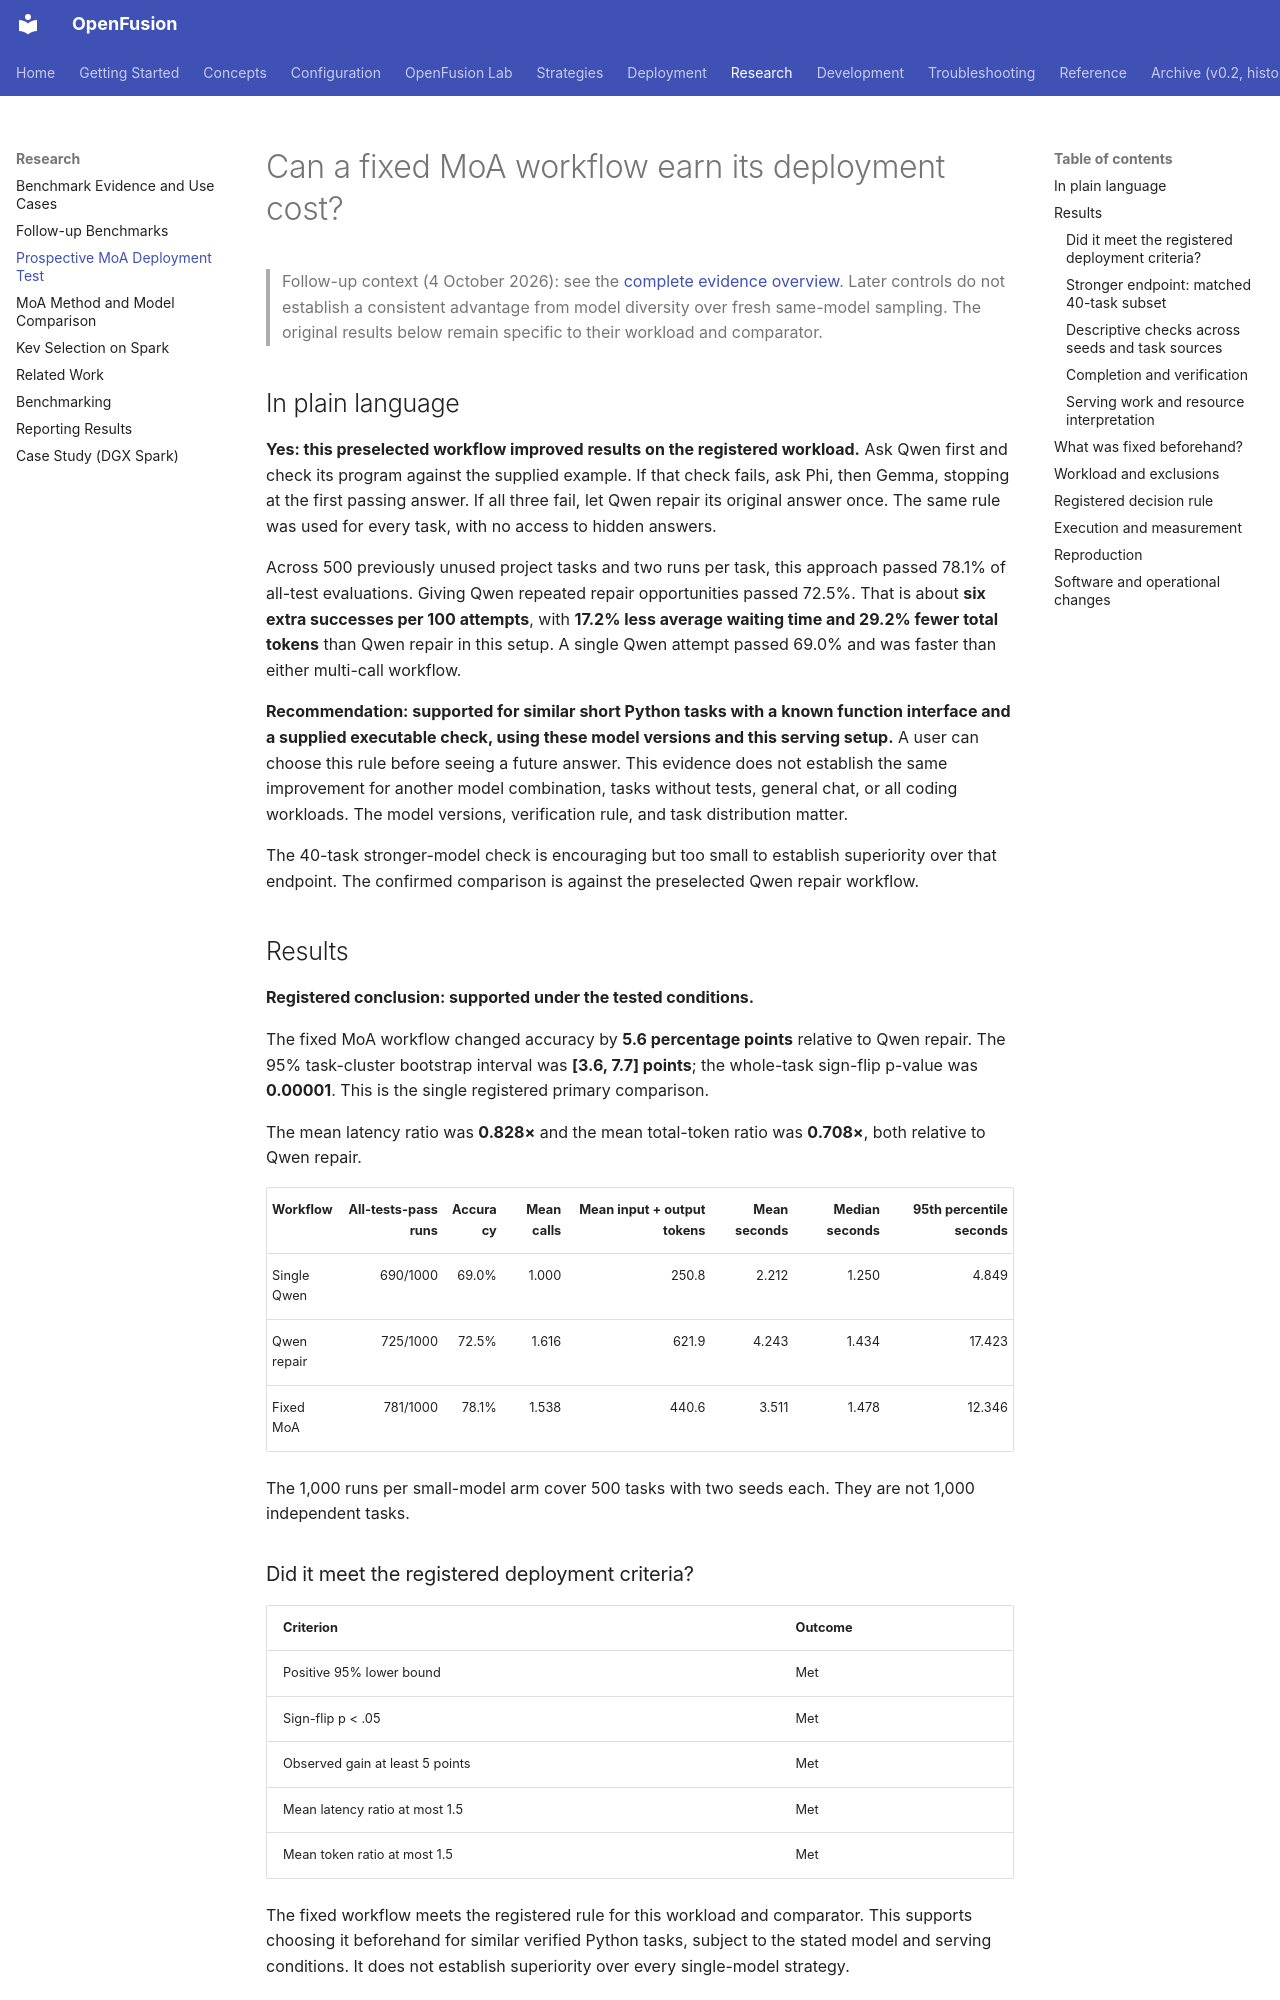

repository: johncheungmk/openfusion · page: research/prospective-moa-deployment/index.html · generator: mkdocs

# Can a fixed MoA workflow earn its deployment cost?

> Follow-up context (4 October 2026): see the [complete evidence overview](benchmark-evidence.md). Later controls do not establish a consistent advantage from model diversity over fresh same-model sampling. The original results below remain specific to their workload and comparator.


## In plain language

**Yes: this preselected workflow improved results on the registered workload.** Ask Qwen
first and check its program against the supplied example. If that check fails, ask Phi,
then Gemma, stopping at the first passing answer. If all three fail, let Qwen repair its
original answer once. The same rule was used for every task, with no access to hidden answers.

Across 500 previously unused project tasks and two runs per task, this approach passed
78.1% of all-test evaluations. Giving Qwen repeated repair opportunities passed 72.5%.
That is about **six extra successes per 100 attempts**, with **17.2% less average waiting
time and 29.2% fewer total tokens** than Qwen repair in this setup. A single Qwen attempt
passed 69.0% and was faster than either multi-call workflow.

**Recommendation: supported for similar short Python tasks with a known function interface
and a supplied executable check, using these model versions and this serving setup.** A user
can choose this rule before seeing a future answer. This evidence does not establish the
same improvement for another model combination, tasks without tests, general chat, or all
coding workloads. The model versions, verification rule, and task distribution matter.

The 40-task stronger-model check is encouraging but too small to establish superiority over
that endpoint. The confirmed comparison is against the preselected Qwen repair workflow.

## Results

**Registered conclusion: supported under the tested conditions.**

The fixed MoA workflow changed accuracy by **5.6 percentage
points** relative to Qwen repair. The 95% task-cluster bootstrap interval was
**[3.6, 7.7] points**; the whole-task sign-flip p-value was
**0.00001**. This is the single registered primary comparison.

The mean latency ratio was **0.828×** and the mean total-token
ratio was **0.708×**, both relative to Qwen repair.

| Workflow | All-tests-pass runs | Accuracy | Mean calls | Mean input + output tokens | Mean seconds | Median seconds | 95th percentile seconds |
|---|---:|---:|---:|---:|---:|---:|---:|
| Single Qwen | 690/1000 | 69.0% | 1.000 | 250.8 | 2.212 | 1.250 | 4.849 |
| Qwen repair | 725/1000 | 72.5% | 1.616 | 621.9 | 4.243 | 1.434 | 17.423 |
| Fixed MoA | 781/1000 | 78.1% | 1.538 | 440.6 | 3.511 | 1.478 | 12.346 |

The 1,000 runs per small-model arm cover 500 tasks with two seeds each. They are not 1,000 independent tasks.

### Did it meet the registered deployment criteria?

| Criterion | Outcome |
|---|---|
| Positive 95% lower bound | Met |
| Sign-flip p < .05 | Met |
| Observed gain at least 5 points | Met |
| Mean latency ratio at most 1.5 | Met |
| Mean token ratio at most 1.5 | Met |

The fixed workflow meets the registered rule for this workload and comparator. This supports choosing it beforehand for similar verified Python tasks, subject to the stated model and serving conditions. It does not establish superiority over every single-model strategy.

The latency-ratio 95% interval was [0.762, 0.905];
the token-ratio interval was [0.654, 0.770].
These intervals quantify task variation on this run, not variation across independent
deployment days or concurrent production workloads.

### Stronger endpoint: matched 40-task subset

This is a secondary descriptive comparison on the preselected subset, using only seed
17429 for every arm. It is not the 500-task primary comparison or an equal-compute claim.

| Workflow on the same 40 tasks | Correct | Mean seconds | Mean input + output tokens |
|---|---:|---:|---:|
| Single Qwen | 32/40 | 1.464 | 196.3 |
| Qwen repair | 32/40 | 2.524 | 394.1 |
| Fixed MoA | 35/40 | 2.236 | 293.4 |
| Existing stronger endpoint | 33/40 | 2.481 | 244.6 |
